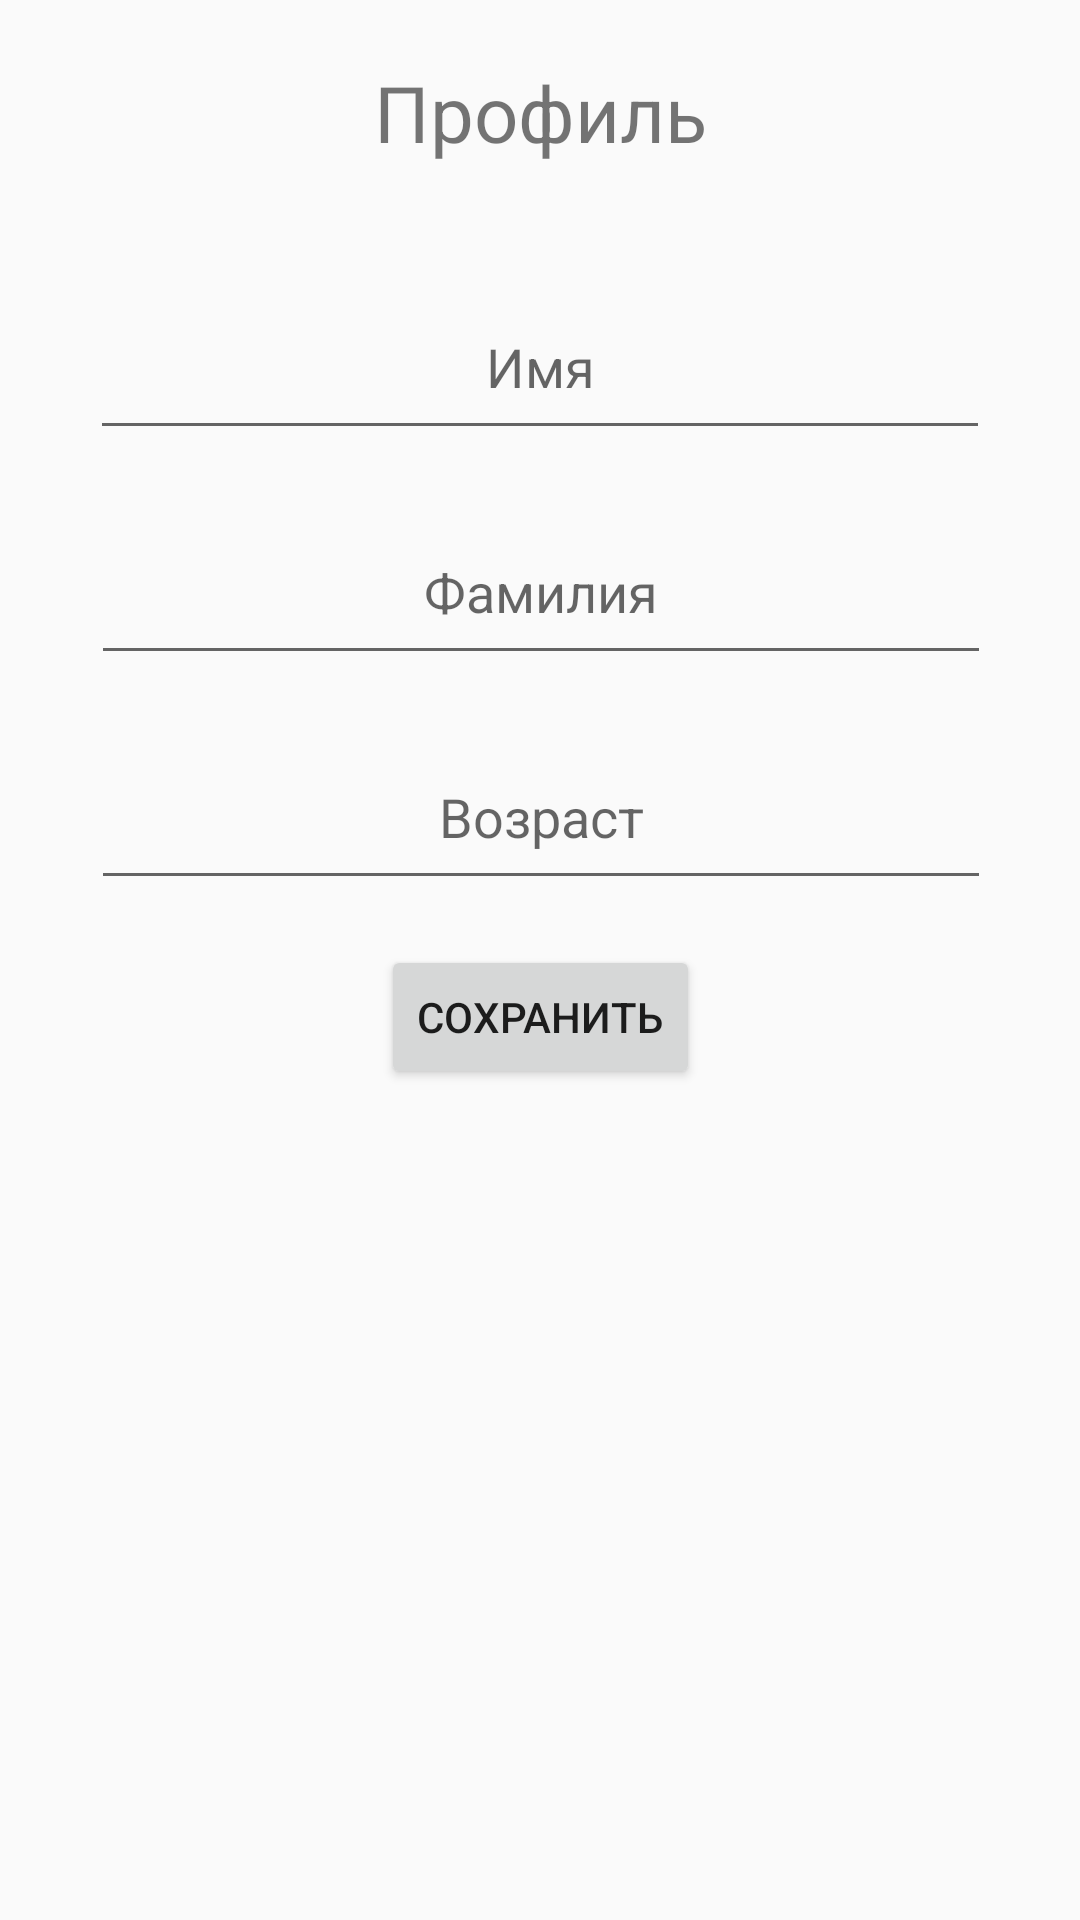

Produce the Android XML layout that renders to this screen, including the resource entries it uses.
<!-- AndroidManifest.xml: application theme Theme.MireaProject -->
<!-- res/layout/fragment_profile.xml -->
<?xml version="1.0" encoding="utf-8"?>
<androidx.constraintlayout.widget.ConstraintLayout
    xmlns:android="http://schemas.android.com/apk/res/android"
    xmlns:app="http://schemas.android.com/apk/res-auto"
    xmlns:tools="http://schemas.android.com/tools"
    android:layout_width="match_parent"
    android:layout_height="match_parent"
    tools:context=".ProfileFragment">

    <TextView
        android:layout_width="wrap_content"
        android:layout_height="wrap_content"
        android:text="Профиль"
        android:textSize="26dp"
        android:layout_marginTop="20dp"
        app:layout_constraintEnd_toEndOf="parent"
        app:layout_constraintStart_toStartOf="parent"
        app:layout_constraintTop_toTopOf="parent" />

    <EditText
        android:id="@+id/nameET"
        android:layout_width="300dp"
        android:layout_height="50dp"
        android:gravity="center_horizontal"
        android:hint="Имя"

        android:text=""
        android:layout_marginTop="100dp"
        android:textColor="@color/black"
        app:layout_constraintEnd_toEndOf="parent"
        app:layout_constraintStart_toStartOf="parent"
        app:layout_constraintTop_toTopOf="parent" />

    <EditText
        android:id="@+id/sNameET"
        android:layout_width="300dp"
        android:layout_height="50dp"
        android:gravity="center_horizontal"
        android:hint="Фамилия"
        android:text=""
        android:layout_marginTop="25sp"
        android:textColor="@color/black"
        app:layout_constraintEnd_toEndOf="parent"
        app:layout_constraintHorizontal_bias="0.504"
        app:layout_constraintStart_toStartOf="parent"
        app:layout_constraintTop_toBottomOf="@+id/nameET" />

    <EditText
        android:id="@+id/ageET"
        android:layout_width="300dp"
        android:layout_height="50dp"
        android:gravity="center_horizontal"
        android:hint="Возраст"
        android:text=""
        android:layout_marginTop="25sp"
        android:textColor="@color/black"
        app:layout_constraintEnd_toEndOf="parent"
        app:layout_constraintHorizontal_bias="0.504"
        app:layout_constraintStart_toStartOf="parent"
        app:layout_constraintTop_toBottomOf="@+id/sNameET" />

    <Button
        android:id="@+id/saveButton"
        android:layout_width="wrap_content"
        android:layout_height="wrap_content"
        android:layout_marginTop="15sp"
        android:text="Сохранить"
        app:layout_constraintEnd_toEndOf="parent"
        app:layout_constraintStart_toStartOf="parent"
        app:layout_constraintTop_toBottomOf="@+id/ageET" />


</androidx.constraintlayout.widget.ConstraintLayout>
<!-- resources referenced by this layout -->
<resources>
  <style name="Theme.MireaProject" parent="Theme.AppCompat.DayNight.NoActionBar">
          
          <item name="colorPrimary">@color/purple_500</item>
          <item name="colorPrimaryVariant">@color/purple_700</item>
          <item name="colorOnPrimary">@color/white</item>
          
          <item name="colorSecondary">@color/teal_200</item>
          <item name="colorSecondaryVariant">@color/teal_700</item>
          <item name="colorOnSecondary">@color/black</item>
          
          <item name="android:statusBarColor">?attr/colorPrimaryVariant</item>
          
      </style>
  <!-- not gathered from this repository: default colours our renderer supplied (Android Studio template values) -->
  <color name="purple_500">#FF6200EE</color>
  <color name="purple_700">#FF3700B3</color>
  <color name="teal_200">#FF03DAC5</color>
  <color name="teal_700">#FF018786</color>
  <color name="black">#FF000000</color>
  <color name="white">#FFFFFFFF</color>
</resources>
